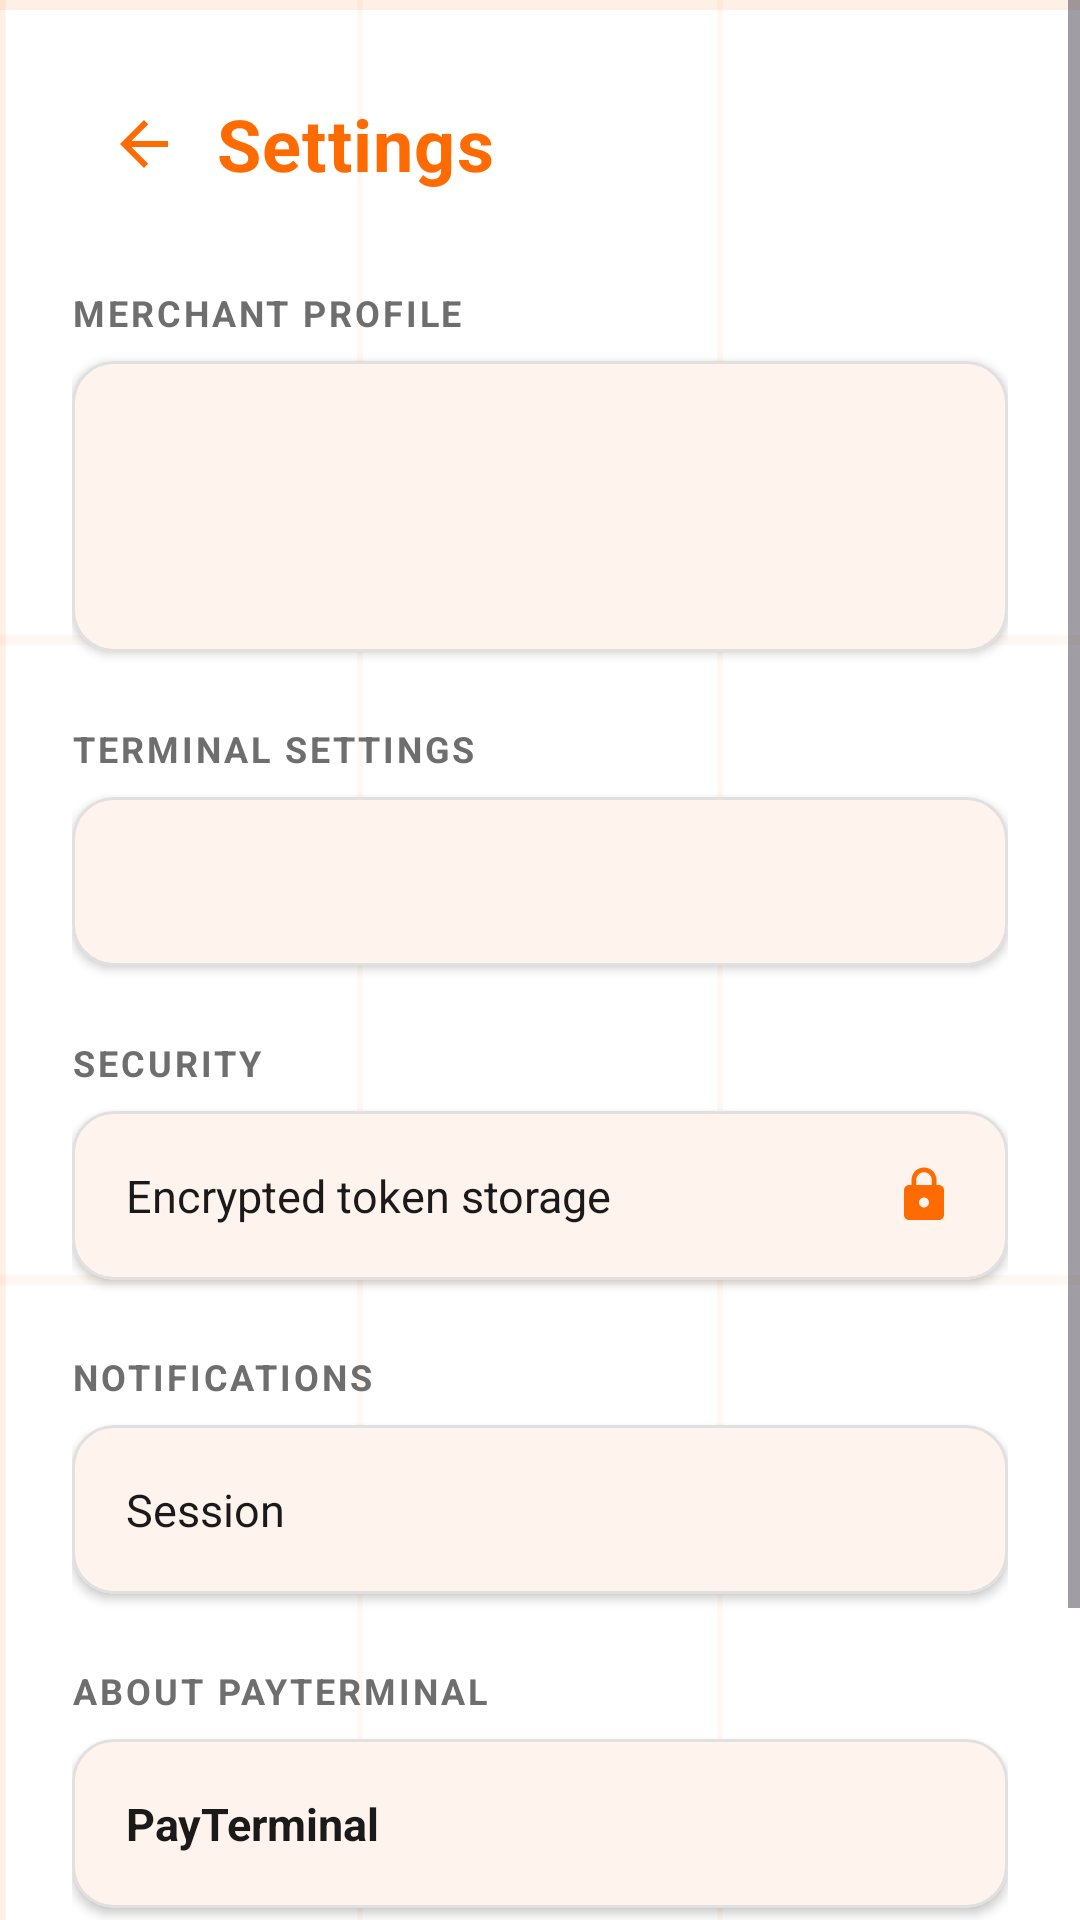

Reconstruct the res/layout file that produces this screen, plus the resources it refers to.
<!-- AndroidManifest.xml: application theme Theme.PayTerminalVersion2 -->
<!-- res/layout/fragment_settings.xml -->
<?xml version="1.0" encoding="utf-8"?>
<ScrollView xmlns:android="http://schemas.android.com/apk/res/android"
    xmlns:tools="http://schemas.android.com/tools"
    android:layout_width="match_parent"
    android:layout_height="match_parent"
    android:background="@drawable/bg_grid"
    android:fillViewport="true">

    <LinearLayout
        android:layout_width="match_parent"
        android:layout_height="wrap_content"
        android:orientation="vertical"
        android:padding="24dp">

        <LinearLayout
            android:layout_width="match_parent"
            android:layout_height="wrap_content"
            android:gravity="center_vertical"
            android:orientation="horizontal">

            <ImageButton
                android:id="@+id/backButton"
                android:layout_width="48dp"
                android:layout_height="48dp"
                android:background="?attr/selectableItemBackgroundBorderless"
                android:contentDescription="@string/settings_title"
                android:src="@drawable/ic_back" />

            <TextView
                android:layout_width="0dp"
                android:layout_height="wrap_content"
                android:layout_weight="1"
                android:text="@string/settings_title"
                android:textAppearance="@style/TextAppearance.PayTerminal.Headline" />
        </LinearLayout>

        
        <TextView
            android:layout_width="wrap_content"
            android:layout_height="wrap_content"
            android:layout_marginTop="24dp"
            android:text="@string/settings_merchant"
            android:textAppearance="@style/TextAppearance.PayTerminal.SectionLabel" />

        <com.google.android.material.card.MaterialCardView
            style="@style/Widget.PayTerminal.Card"
            android:layout_width="match_parent"
            android:layout_height="wrap_content"
            android:layout_marginTop="8dp">

            <LinearLayout
                android:layout_width="match_parent"
                android:layout_height="wrap_content"
                android:orientation="vertical"
                android:padding="18dp">

                <TextView
                    android:id="@+id/profileNameText"
                    android:layout_width="wrap_content"
                    android:layout_height="wrap_content"
                    android:textColor="@color/charcoal"
                    android:textSize="16sp"
                    android:textStyle="bold"
                    tools:text="Rahim Uddin" />

                <TextView
                    android:id="@+id/profileBusinessText"
                    android:layout_width="wrap_content"
                    android:layout_height="wrap_content"
                    android:layout_marginTop="2dp"
                    android:textColor="@color/gray_text"
                    android:textSize="13sp"
                    tools:text="Rahim Electronics" />

                <TextView
                    android:id="@+id/profileEmailText"
                    android:layout_width="wrap_content"
                    android:layout_height="wrap_content"
                    android:layout_marginTop="2dp"
                    android:textColor="@color/gray_text"
                    android:textSize="13sp"
                    tools:text="owner@myshop.com" />
            </LinearLayout>
        </com.google.android.material.card.MaterialCardView>

        
        <TextView
            android:layout_width="wrap_content"
            android:layout_height="wrap_content"
            android:layout_marginTop="24dp"
            android:text="@string/settings_terminal"
            android:textAppearance="@style/TextAppearance.PayTerminal.SectionLabel" />

        <com.google.android.material.card.MaterialCardView
            style="@style/Widget.PayTerminal.Card"
            android:layout_width="match_parent"
            android:layout_height="wrap_content"
            android:layout_marginTop="8dp">

            <LinearLayout
                android:layout_width="match_parent"
                android:layout_height="wrap_content"
                android:gravity="center_vertical"
                android:orientation="horizontal"
                android:padding="18dp">

                <TextView
                    android:id="@+id/settingsTerminalCodeText"
                    android:layout_width="0dp"
                    android:layout_height="wrap_content"
                    android:layout_weight="1"
                    android:textColor="@color/charcoal"
                    android:textSize="15sp"
                    android:textStyle="bold"
                    tools:text="TERM-0002" />

                <TextView
                    android:id="@+id/settingsTerminalStatusText"
                    android:layout_width="wrap_content"
                    android:layout_height="wrap_content"
                    android:textColor="@color/success"
                    android:textSize="13sp"
                    tools:text="Online" />
            </LinearLayout>
        </com.google.android.material.card.MaterialCardView>

        <TextView
            android:layout_width="wrap_content"
            android:layout_height="wrap_content"
            android:layout_marginTop="24dp"
            android:text="@string/settings_security"
            android:textAppearance="@style/TextAppearance.PayTerminal.SectionLabel" />

        <com.google.android.material.card.MaterialCardView
            style="@style/Widget.PayTerminal.Card"
            android:layout_width="match_parent"
            android:layout_height="wrap_content"
            android:layout_marginTop="8dp">

            <LinearLayout
                android:layout_width="match_parent"
                android:layout_height="wrap_content"
                android:gravity="center_vertical"
                android:orientation="horizontal"
                android:padding="18dp">

                <TextView
                    android:layout_width="0dp"
                    android:layout_height="wrap_content"
                    android:layout_weight="1"
                    android:text="Encrypted token storage"
                    android:textColor="@color/charcoal"
                    android:textSize="15sp" />

                <ImageView
                    android:layout_width="20dp"
                    android:layout_height="20dp"
                    android:contentDescription="@string/settings_security"
                    android:src="@drawable/ic_lock" />
            </LinearLayout>
        </com.google.android.material.card.MaterialCardView>

        <TextView
            android:layout_width="wrap_content"
            android:layout_height="wrap_content"
            android:layout_marginTop="24dp"
            android:text="@string/settings_notifications"
            android:textAppearance="@style/TextAppearance.PayTerminal.SectionLabel" />

        <com.google.android.material.card.MaterialCardView
            style="@style/Widget.PayTerminal.Card"
            android:layout_width="match_parent"
            android:layout_height="wrap_content"
            android:layout_marginTop="8dp">

            <LinearLayout
                android:layout_width="match_parent"
                android:layout_height="wrap_content"
                android:gravity="center_vertical"
                android:orientation="horizontal"
                android:padding="18dp">

                <TextView
                    android:layout_width="0dp"
                    android:layout_height="wrap_content"
                    android:layout_weight="1"
                    android:text="@string/settings_session"
                    android:textColor="@color/charcoal"
                    android:textSize="15sp" />

                <TextView
                    android:id="@+id/sessionStateText"
                    android:layout_width="wrap_content"
                    android:layout_height="wrap_content"
                    android:textColor="@color/gray_text"
                    android:textSize="13sp"
                    tools:text="Active" />
            </LinearLayout>
        </com.google.android.material.card.MaterialCardView>

        <TextView
            android:layout_width="wrap_content"
            android:layout_height="wrap_content"
            android:layout_marginTop="24dp"
            android:text="@string/settings_about"
            android:textAppearance="@style/TextAppearance.PayTerminal.SectionLabel" />

        <com.google.android.material.card.MaterialCardView
            style="@style/Widget.PayTerminal.Card"
            android:layout_width="match_parent"
            android:layout_height="wrap_content"
            android:layout_marginTop="8dp">

            <LinearLayout
                android:layout_width="match_parent"
                android:layout_height="wrap_content"
                android:gravity="center_vertical"
                android:orientation="horizontal"
                android:padding="18dp">

                <TextView
                    android:layout_width="0dp"
                    android:layout_height="wrap_content"
                    android:layout_weight="1"
                    android:text="@string/app_name"
                    android:textColor="@color/charcoal"
                    android:textSize="15sp"
                    android:textStyle="bold" />

                <TextView
                    android:id="@+id/versionText"
                    android:layout_width="wrap_content"
                    android:layout_height="wrap_content"
                    android:textColor="@color/gray_text"
                    android:textSize="13sp"
                    tools:text="Version 1.0" />
            </LinearLayout>
        </com.google.android.material.card.MaterialCardView>

        <com.google.android.material.button.MaterialButton
            android:id="@+id/logoutButton"
            style="@style/Widget.PayTerminal.Button.Secondary"
            android:layout_width="match_parent"
            android:layout_height="wrap_content"
            android:layout_marginTop="32dp"
            android:text="@string/logout_button" />

        <Space
            android:layout_width="match_parent"
            android:layout_height="24dp" />
    </LinearLayout>
</ScrollView>
<!-- resources referenced by this layout -->
<resources>
  <color name="charcoal">#FF1A1A1A</color>
  <color name="gray_text">#FF6E6E6E</color>
  <color name="success">#FF2E7D32</color>
  <!-- drawable bg_grid (drawable) -->
  <?xml version="1.0" encoding="utf-8"?>
  <layer-list xmlns:android="http://schemas.android.com/apk/res/android">
      <item android:drawable="@color/bg_white" />
      <item android:drawable="@drawable/bg_grid_pattern" />
  </layer-list>
  <!-- drawable ic_back (drawable) -->
  <?xml version="1.0" encoding="utf-8"?>
  <vector xmlns:android="http://schemas.android.com/apk/res/android"
      android:width="24dp"
      android:height="24dp"
      android:viewportWidth="24"
      android:viewportHeight="24">
      <path
          android:fillColor="#FF6B00"
          android:pathData="M20,11H7.83l5.59,-5.59L12,4l-8,8l8,8l1.41,-1.41L7.83,13H20v-2z" />
  </vector>
  <!-- drawable ic_lock (drawable) -->
  <?xml version="1.0" encoding="utf-8"?>
  <vector xmlns:android="http://schemas.android.com/apk/res/android"
      android:width="16dp"
      android:height="16dp"
      android:viewportWidth="24"
      android:viewportHeight="24">
      <path
          android:fillColor="#FF6B00"
          android:pathData="M18,8h-1V6c0,-2.76 -2.24,-5 -5,-5S7,3.24 7,6v2H6c-1.1,0 -2,0.9 -2,2v10c0,1.1 0.9,2 2,2h12c1.1,0 2,-0.9 2,-2V10c0,-1.1 -0.9,-2 -2,-2zM12,17c-1.1,0 -2,-0.9 -2,-2s0.9,-2 2,-2 2,0.9 2,2 -0.9,2 -2,2zM15.1,8H8.9V6c0,-1.71 1.39,-3.1 3.1,-3.1 1.71,0 3.1,1.39 3.1,3.1v2z" />
  </vector>
  <string name="app_name">PayTerminal</string>
  <string name="logout_button">Log out</string>
  <string name="settings_about">About PayTerminal</string>
  <string name="settings_merchant">Merchant Profile</string>
  <string name="settings_notifications">Notifications</string>
  <string name="settings_security">Security</string>
  <string name="settings_session">Session</string>
  <string name="settings_terminal">Terminal Settings</string>
  <string name="settings_title">Settings</string>
  <style name="TextAppearance.PayTerminal.Headline">
          <item name="android:textColor">@color/orange</item>
          <item name="android:textStyle">bold</item>
          <item name="android:textSize">24sp</item>
      </style>
  <style name="TextAppearance.PayTerminal.SectionLabel">
          <item name="android:textColor">@color/gray_text</item>
          <item name="android:textStyle">bold</item>
          <item name="android:textSize">12sp</item>
          <item name="android:letterSpacing">0.08</item>
          <item name="android:textAllCaps">true</item>
      </style>
  <style name="Widget.PayTerminal.Button.Secondary">
          <item name="backgroundTint">@color/white</item>
          <item name="strokeColor">@color/orange</item>
          <item name="strokeWidth">1dp</item>
          <item name="android:textColor">@color/orange</item>
          <item name="android:minHeight">48dp</item>
          <item name="android:textSize">15sp</item>
      </style>
  <style name="Widget.PayTerminal.Card">
          <item name="cardBackgroundColor">@color/white</item>
          <item name="cardCornerRadius">14dp</item>
          <item name="cardElevation">2dp</item>
          <item name="strokeColor">@color/gray_border</item>
          <item name="strokeWidth">1dp</item>
      </style>
  <style name="Theme.PayTerminalVersion2" parent="Base.Theme.PayTerminalVersion2" />
  <color name="bg_white">#FFFFFFFF</color>
  <color name="orange">#FFFF6B00</color>
  <color name="white">#FFFFFFFF</color>
  <color name="gray_border">#FFE0E0E0</color>
  <color name="orange_soft">#FFFFE5D6</color>
  <color name="orange_light">#FFFFB300</color>
  <color name="error">#FFC62828</color>
</resources>
